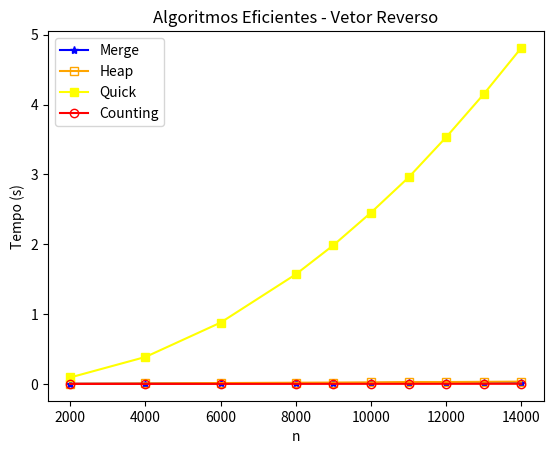

Write Python code to recreate this figure.
import matplotlib.pyplot as plt

def grafico_vetores_reversos(tamanhos_vetores, tempo_merge, tempo_heap, tempo_quick, tempo_counting):
    plt.plot(tamanhos_vetores, tempo_merge, label='Merge', marker='*', color='blue')
    plt.plot(tamanhos_vetores, tempo_heap, label='Heap', marker='s', fillstyle='none', color='orange')
    plt.plot(tamanhos_vetores, tempo_quick, label='Quick', marker='s', color='yellow')
    plt.plot(tamanhos_vetores, tempo_counting, label='Counting', marker='o', fillstyle='none', color='red')

    plt.title('Algoritmos Eficientes - Vetor Reverso')
    plt.xlabel('n')
    plt.ylabel('Tempo (s)')

    plt.legend()
    plt.show()

tamanho_vetor = [2000, 4000, 6000, 8000, 9000, 10000, 11000, 12000, 13000, 14000]
tempo_merge = [0.002295, 0.005083, 0.007987, 0.010788, 0.012381, 0.013907, 0.015206, 0.016733, 0.018353, 0.020195]
tempo_heap = [0.003564, 0.007997, 0.012782, 0.017474, 0.019915, 0.022506, 0.027807, 0.027368, 0.030131, 0.033195]
tempo_quick = [0.093155, 0.386239, 0.878284, 1.568707, 1.985186, 2.451767, 2.955118, 3.531088, 4.147042, 4.809883]
tempo_counting = [0.000296, 0.000593, 0.000919, 0.001152, 0.001450, 0.001557, 0.001616, 0.001896, 0.001941, 0.002238]

grafico_vetores_reversos(tamanho_vetor, tempo_merge, tempo_heap, tempo_quick, tempo_counting)